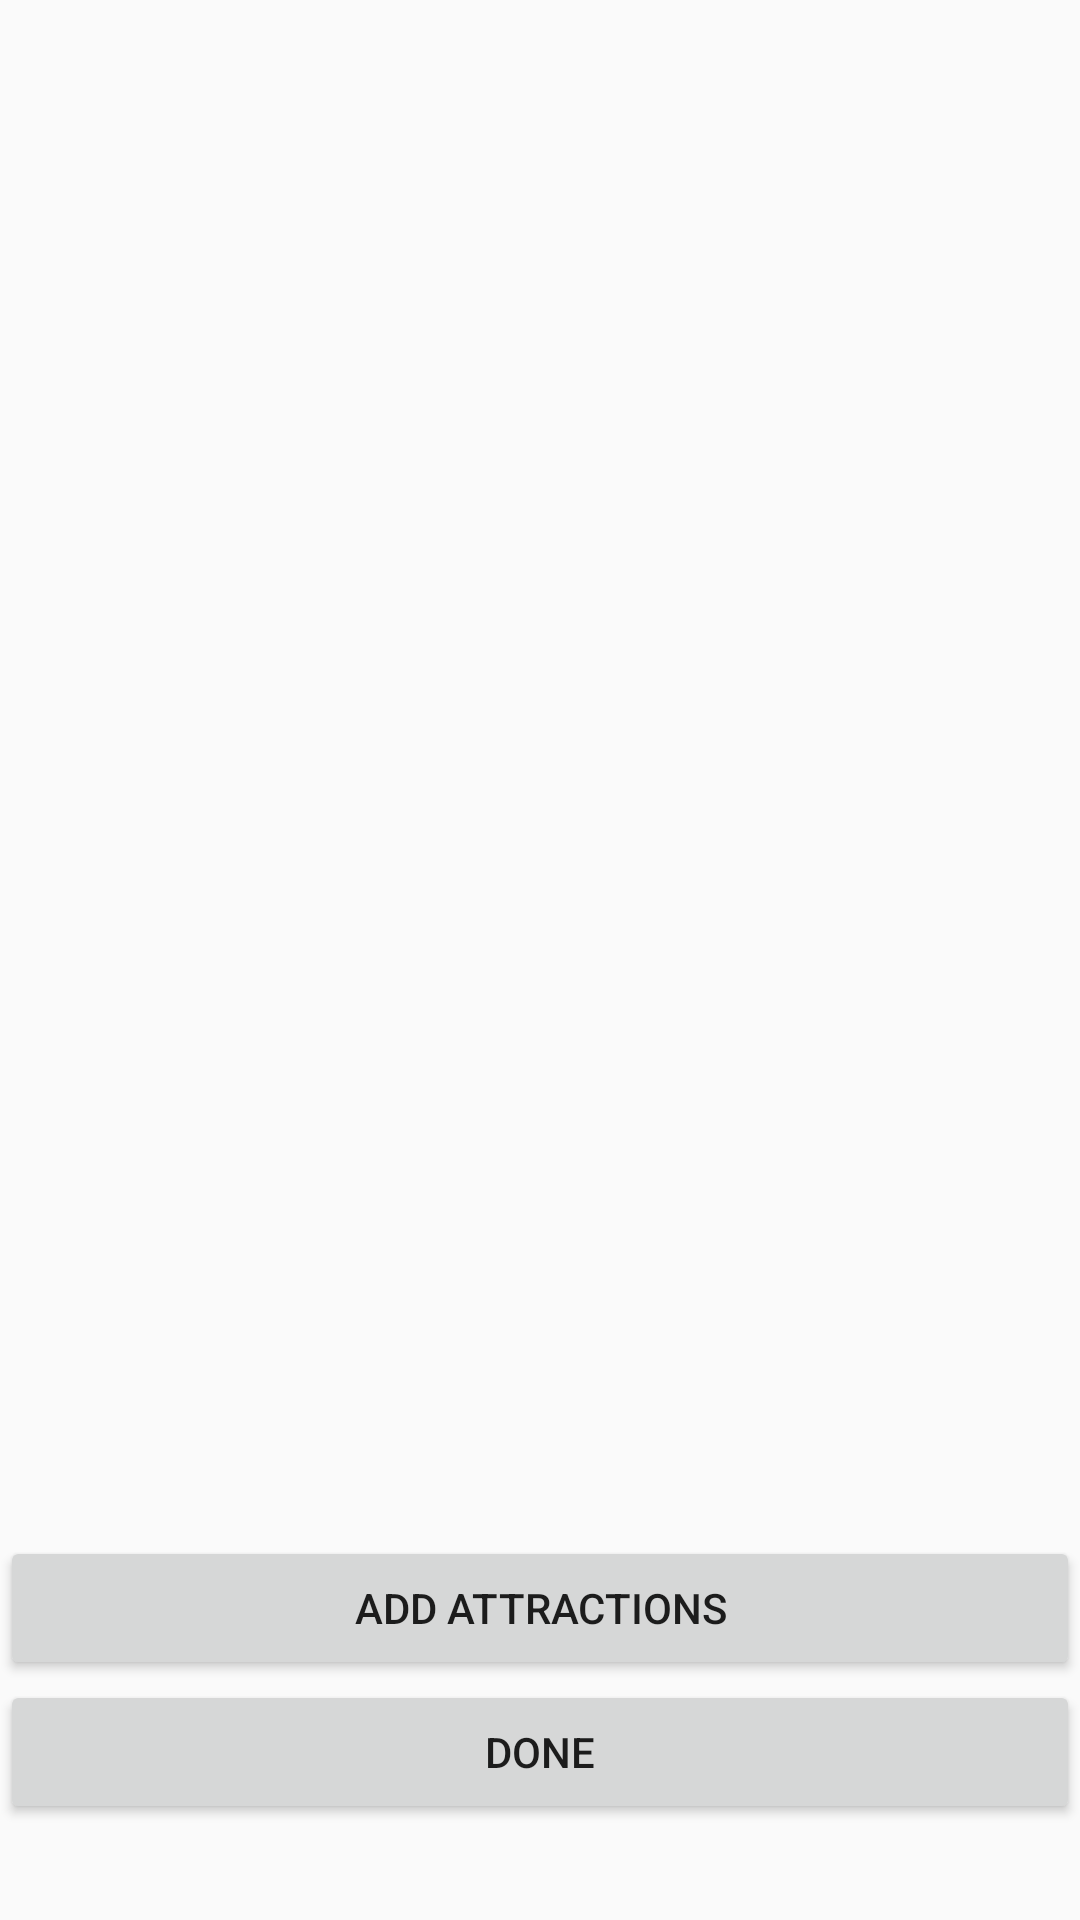

Write the Android layout XML for this screen, with the resource values it uses.
<!-- AndroidManifest.xml: application theme AppTheme -->
<!-- res/layout/activity_main.xml -->
<?xml version="1.0" encoding="utf-8"?>
<LinearLayout xmlns:android="http://schemas.android.com/apk/res/android"
    android:layout_width="match_parent"
    android:layout_height="match_parent"
    android:orientation="vertical">

    <ListView
        android:id="@+id/list_view"
        android:layout_width="match_parent"
        android:layout_height="0dp"
        android:layout_weight="0.8"/>

    <LinearLayout
        android:layout_width="match_parent"
        android:layout_height="0dp"
        android:orientation="vertical"
        android:layout_weight="0.20">

        <Button
            android:id="@+id/add"
            android:layout_width="match_parent"
            android:layout_height="wrap_content"
            android:adjustViewBounds="true"
            android:text="Add Attractions" />

        <Button
            android:id="@+id/done"
            android:layout_width="match_parent"
            android:layout_height="wrap_content"
            android:adjustViewBounds="true"
            android:text="Done" />

    </LinearLayout>



</LinearLayout>
<!-- resources referenced by this layout -->
<resources>
  <style name="AppTheme" parent="Theme.AppCompat.Light.DarkActionBar">
          
          <item name="colorPrimary">@color/colorPrimary</item>
          <item name="colorPrimaryDark">@color/colorPrimaryDark</item>
          <item name="colorAccent">@color/colorAccent</item>
      </style>
  <!-- not gathered from this repository: default colours our renderer supplied (Android Studio template values) -->
  <color name="colorPrimary">#FF6200EE</color>
  <color name="colorPrimaryDark">#FF3700B3</color>
  <color name="colorAccent">#FF03DAC5</color>
</resources>
